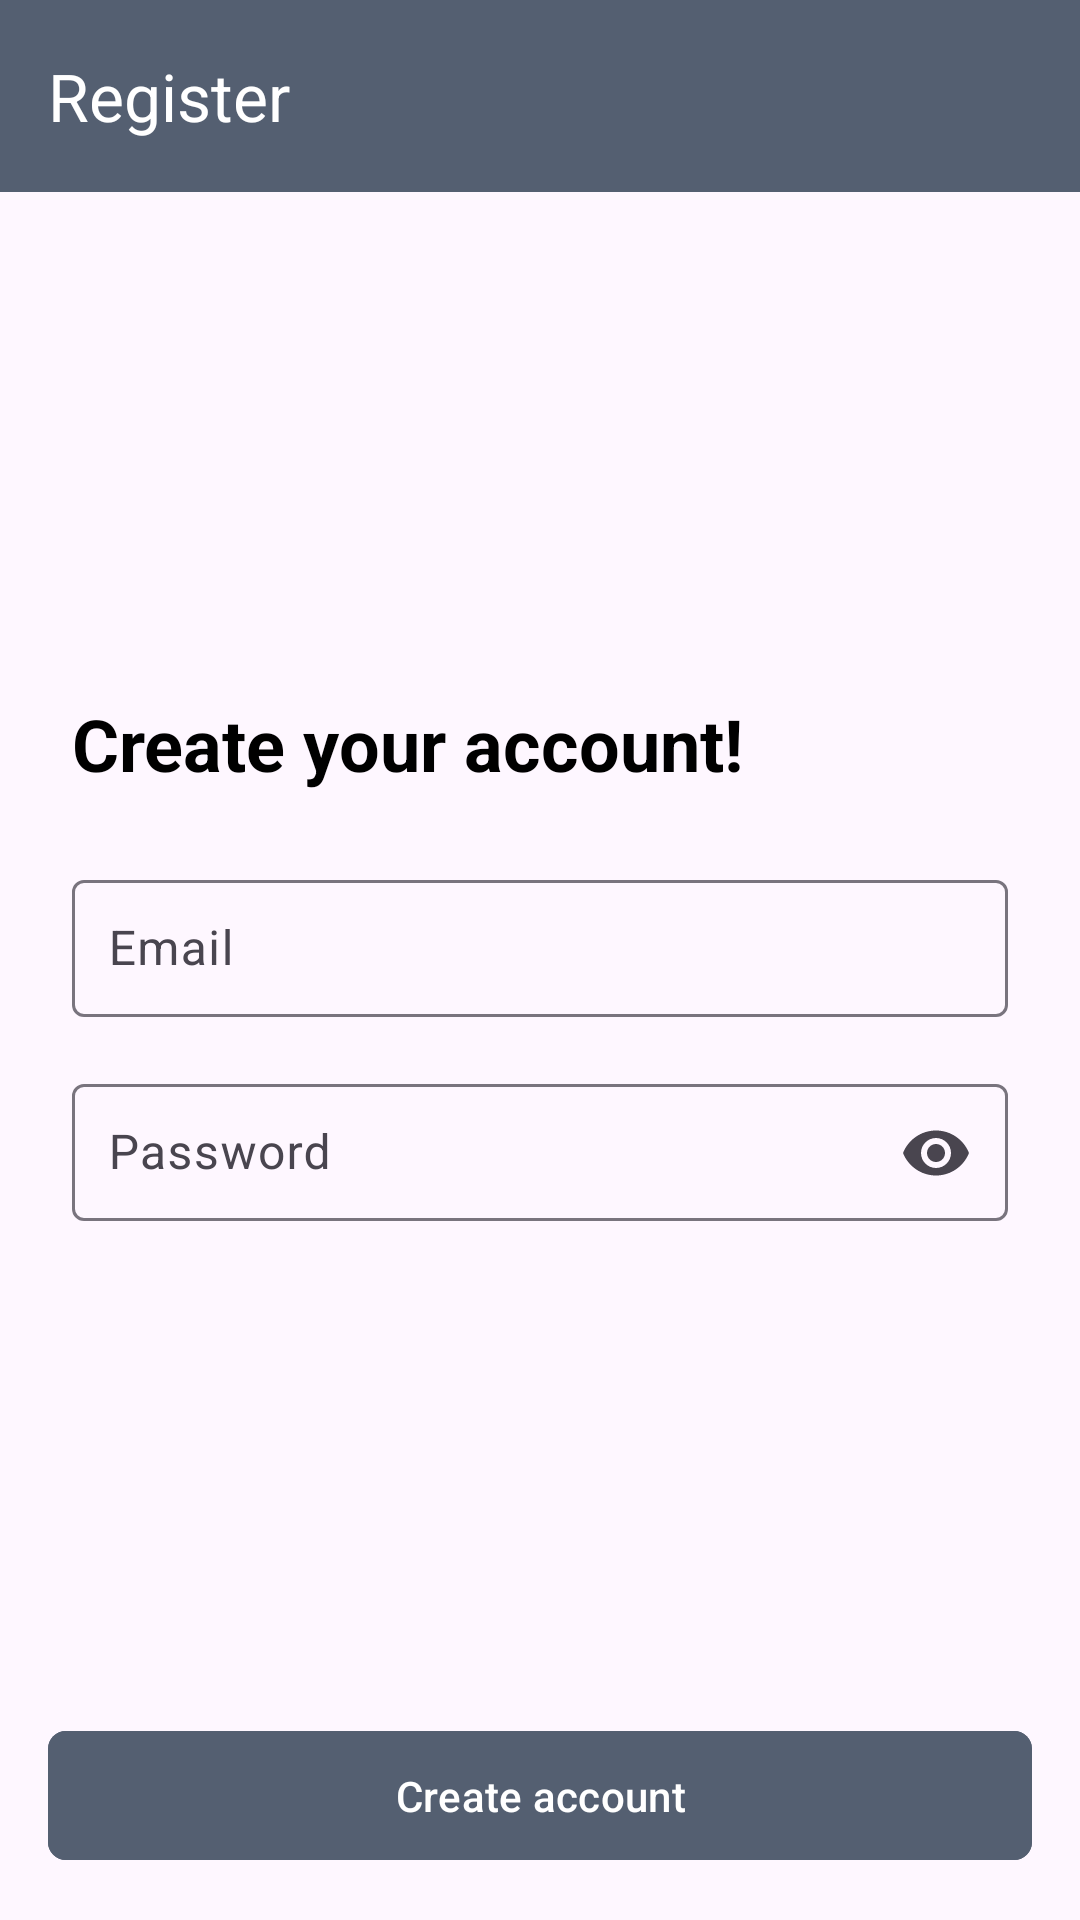

Produce the Android XML layout that renders to this screen, including the resource entries it uses.
<!-- AndroidManifest.xml: application theme Theme.ExpenseMate -->
<!-- res/layout/activity_registration.xml -->
<?xml version="1.0" encoding="utf-8"?>
<com.google.android.material.circularreveal.CircularRevealRelativeLayout xmlns:android="http://schemas.android.com/apk/res/android"
    xmlns:tools="http://schemas.android.com/tools"
    android:layout_width="match_parent"
    android:layout_height="match_parent"
    xmlns:app="http://schemas.android.com/apk/res-auto"
    tools:context=".Activity.RegistrationActivity">

    <com.google.android.material.appbar.MaterialToolbar
        android:id="@+id/toolbar"
        android:layout_width="match_parent"
        android:layout_height="?attr/actionBarSize"
        app:navigationIconTint="@android:color/white"
        app:title="Register"
        app:titleTextColor="@android:color/white"
        android:background="@color/colorPrimary"
        />

    
    <com.google.android.material.circularreveal.CircularRevealLinearLayout
        android:layout_width="match_parent"
        android:layout_height="match_parent"
        android:gravity="center_vertical"
        android:orientation="vertical"
        android:padding="@dimen/spacing_6"
        >

        <com.google.android.material.textview.MaterialTextView
            android:layout_width="wrap_content"
            android:layout_height="wrap_content"
            android:text="Create your account!"
            android:textSize="@dimen/login_title_text_size"
            android:textColor="@android:color/black"
            android:textStyle="bold" />

        <com.google.android.material.textfield.TextInputLayout
            android:layout_width="match_parent"
            android:layout_height="wrap_content"
            android:layout_marginTop="@dimen/spacing_6"
            app:hintEnabled="true"
            android:hint="@string/input_hint_email">

            <com.google.android.material.textfield.TextInputEditText
                android:id="@+id/email"
                android:layout_width="match_parent"
                android:layout_height="wrap_content"
                android:inputType="textEmailAddress"
                android:padding="@dimen/spacing_3" />
        </com.google.android.material.textfield.TextInputLayout>

        <com.google.android.material.textfield.TextInputLayout
            android:id="@+id/passwordContainer"
            android:layout_width="match_parent"
            android:layout_height="wrap_content"
            android:layout_marginTop="@dimen/spacing_4"
            app:endIconMode="password_toggle"
            android:hint="@string/input_hint_password">

            <com.google.android.material.textfield.TextInputEditText
                android:id="@+id/password"
                android:layout_width="match_parent"
                android:layout_height="wrap_content"
                android:inputType="textPassword"
                android:padding="@dimen/spacing_3" />
        </com.google.android.material.textfield.TextInputLayout>

    </com.google.android.material.circularreveal.CircularRevealLinearLayout>

    
    <com.google.android.material.button.MaterialButton
        android:id="@+id/btnRegister"
        android:layout_width="match_parent"
        android:layout_height="wrap_content"
        android:text="@string/registration_create_account"
        android:layout_alignParentBottom="true"
        app:cornerRadius="@dimen/button_corner_radius"
        android:padding="@dimen/spacing_3"
        android:layout_margin="@dimen/spacing_4"
        android:backgroundTint="@color/colorPrimary"
        android:textColor="@android:color/white" />

    
    <com.google.android.material.progressindicator.CircularProgressIndicator
        android:id="@+id/progressBar"
        android:layout_width="wrap_content"
        android:layout_height="wrap_content"
        android:layout_centerInParent="true"
        android:visibility="gone" />

</com.google.android.material.circularreveal.CircularRevealRelativeLayout>
<!-- resources referenced by this layout -->
<resources>
  <color name="colorPrimary">#545F71</color>
  <dimen name="button_corner_radius">6dp</dimen>
  <dimen name="login_title_text_size">24sp</dimen>
  <dimen name="spacing_3">12dp</dimen>
  <dimen name="spacing_4">16dp</dimen>
  <dimen name="spacing_6">24dp</dimen>
  <string name="input_hint_email">Email</string>
  <string name="input_hint_password">Password</string>
  <string name="registration_create_account">Create account</string>
  <style name="Theme.ExpenseMate" parent="Base.Theme.ExpenseMate" />
  <style name="Base.Theme.ExpenseMate" parent="Theme.Material3.DayNight.NoActionBar">
          
           <item name="colorPrimary">@color/colorPrimary</item>
      </style>
</resources>
